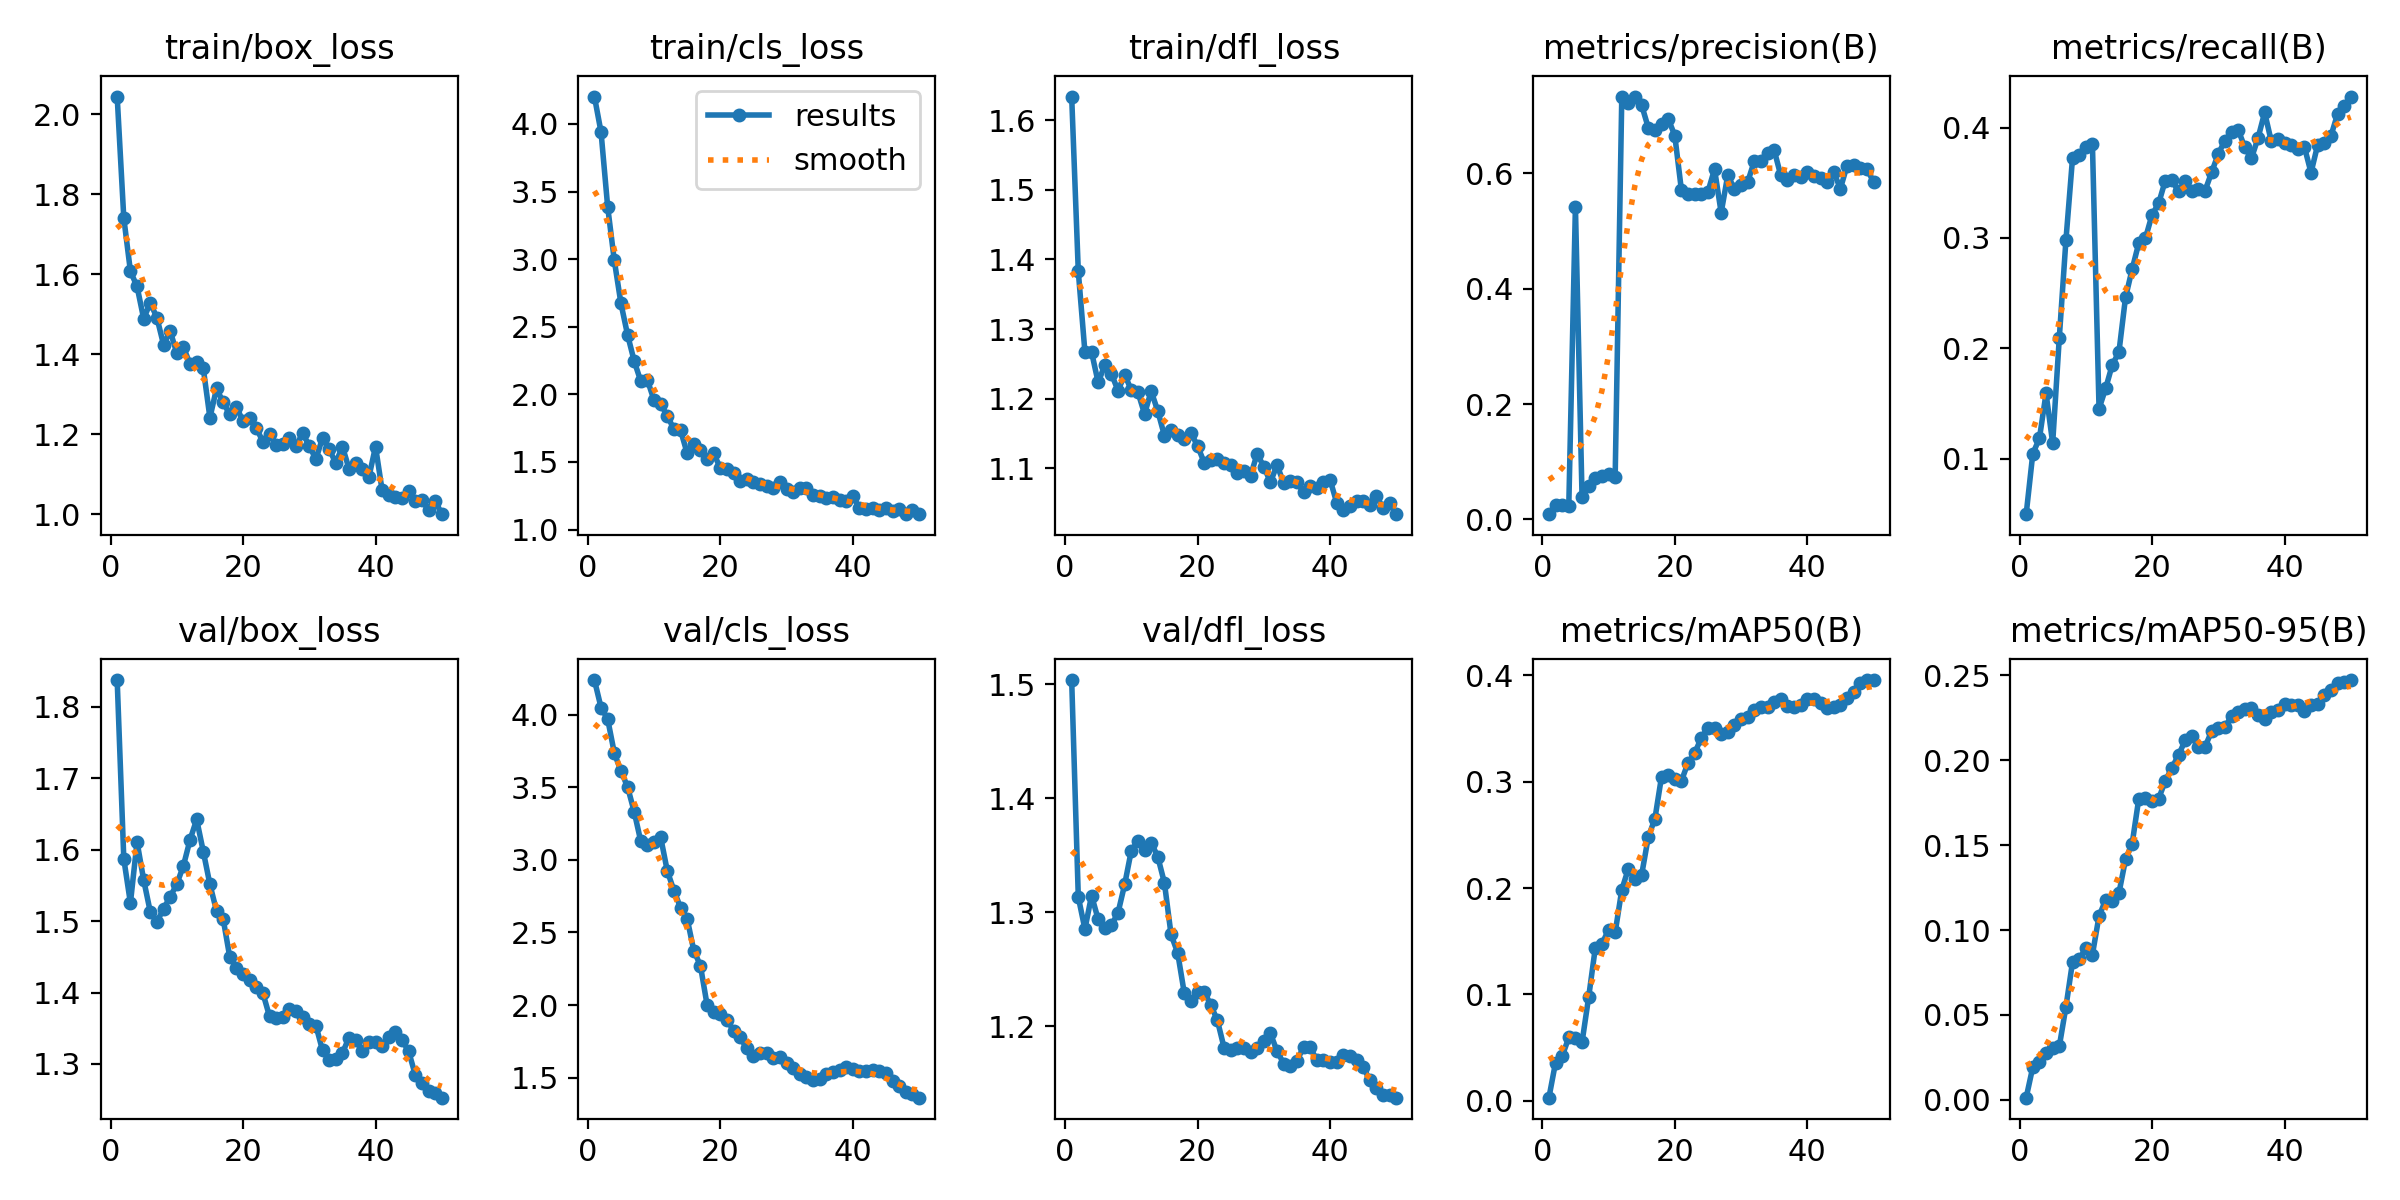

The file beside this chart, header and first rows:
epoch, time, train/box_loss, train/cls_loss, train/dfl_loss, metrics/precision(B), metrics/recall(B), metrics/mAP50(B), metrics/mAP50-95(B), val/box_loss, val/cls_loss, val/dfl_loss, lr/pg0, lr/pg1, lr/pg2
1, 5.998, 2.044, 4.202, 1.634, 0.00919, 0.05002, 0.00278, 0.00126, 1.837, 4.238, 1.504, 0.0002778, 0.0002778, 0.0002778
2, 7.644, 1.741, 3.939, 1.383, 0.02526, 0.1048, 0.03585, 0.0193, 1.587, 4.048, 1.314, 0.000599, 0.000599, 0.000599
3, 9.174, 1.608, 3.387, 1.267, 0.02445, 0.1186, 0.04179, 0.02239, 1.525, 3.969, 1.285, 0.000907, 0.000907, 0.000907
4, 10.79, 1.57, 2.99, 1.267, 0.02402, 0.1594, 0.05944, 0.02761, 1.611, 3.736, 1.315, 0.0009406, 0.0009406, 0.0009406
5, 12.38, 1.489, 2.674, 1.223, 0.5424, 0.1143, 0.05849, 0.03071, 1.558, 3.612, 1.294, 0.0009208, 0.0009208, 0.0009208
6, 13.98, 1.529, 2.441, 1.248, 0.03933, 0.2097, 0.05487, 0.03147, 1.513, 3.503, 1.287, 0.000901, 0.000901, 0.000901
7, 15.56, 1.492, 2.247, 1.236, 0.05778, 0.2979, 0.09746, 0.05468, 1.499, 3.331, 1.289, 0.0008812, 0.0008812, 0.0008812
8, 17.13, 1.424, 2.096, 1.211, 0.07159, 0.3725, 0.1436, 0.08125, 1.517, 3.127, 1.3, 0.0008614, 0.0008614, 0.0008614
9, 18.74, 1.458, 2.106, 1.234, 0.07461, 0.3753, 0.1474, 0.08272, 1.534, 3.099, 1.325, 0.0008416, 0.0008416, 0.0008416
10, 20.37, 1.403, 1.956, 1.212, 0.07849, 0.3824, 0.1607, 0.08932, 1.552, 3.125, 1.354, 0.0008218, 0.0008218, 0.0008218
11, 21.93, 1.418, 1.932, 1.209, 0.07399, 0.3851, 0.1582, 0.08554, 1.577, 3.155, 1.363, 0.000802, 0.000802, 0.000802
12, 23.55, 1.376, 1.838, 1.178, 0.733, 0.1455, 0.1983, 0.1082, 1.614, 2.923, 1.355, 0.0007822, 0.0007822, 0.0007822
13, 25.12, 1.38, 1.745, 1.211, 0.7224, 0.1639, 0.2184, 0.1177, 1.642, 2.788, 1.361, 0.0007624, 0.0007624, 0.0007624
14, 26.72, 1.365, 1.735, 1.182, 0.7324, 0.1853, 0.2085, 0.1169, 1.597, 2.671, 1.349, 0.0007426, 0.0007426, 0.0007426
15, 28.28, 1.242, 1.564, 1.147, 0.7181, 0.1966, 0.2125, 0.1217, 1.551, 2.594, 1.326, 0.0007228, 0.0007228, 0.0007228
16, 29.79, 1.315, 1.63, 1.156, 0.679, 0.2463, 0.248, 0.1416, 1.514, 2.375, 1.281, 0.000703, 0.000703, 0.000703
17, 31.35, 1.28, 1.592, 1.147, 0.6759, 0.2718, 0.2652, 0.1509, 1.503, 2.272, 1.265, 0.0006832, 0.0006832, 0.0006832
18, 32.96, 1.25, 1.524, 1.142, 0.6853, 0.2954, 0.3049, 0.1774, 1.45, 2.003, 1.229, 0.0006634, 0.0006634, 0.0006634
19, 34.51, 1.269, 1.563, 1.151, 0.6948, 0.2997, 0.3067, 0.1778, 1.435, 1.955, 1.222, 0.0006436, 0.0006436, 0.0006436
20, 36.1, 1.232, 1.456, 1.132, 0.6654, 0.321, 0.3023, 0.1762, 1.426, 1.936, 1.23, 0.0006238, 0.0006238, 0.0006238
21, 37.64, 1.24, 1.449, 1.108, 0.5709, 0.3314, 0.3008, 0.1774, 1.418, 1.9, 1.231, 0.000604, 0.000604, 0.000604
22, 39.22, 1.216, 1.42, 1.111, 0.5645, 0.3519, 0.3178, 0.1878, 1.407, 1.824, 1.219, 0.0005842, 0.0005842, 0.0005842
23, 40.83, 1.182, 1.357, 1.113, 0.5644, 0.3522, 0.3268, 0.1956, 1.399, 1.777, 1.205, 0.0005644, 0.0005644, 0.0005644
24, 42.45, 1.202, 1.371, 1.107, 0.5637, 0.3422, 0.3413, 0.203, 1.367, 1.702, 1.181, 0.0005446, 0.0005446, 0.0005446
25, 44.08, 1.174, 1.349, 1.105, 0.5678, 0.3518, 0.3508, 0.2117, 1.365, 1.649, 1.18, 0.0005248, 0.0005248, 0.0005248
26, 45.71, 1.176, 1.334, 1.093, 0.6072, 0.3425, 0.3509, 0.2141, 1.366, 1.672, 1.181, 0.000505, 0.000505, 0.000505
27, 47.3, 1.191, 1.321, 1.096, 0.5317, 0.3448, 0.3448, 0.2081, 1.377, 1.671, 1.181, 0.0004852, 0.0004852, 0.0004852
28, 48.9, 1.171, 1.305, 1.089, 0.5969, 0.3427, 0.3472, 0.2078, 1.374, 1.636, 1.177, 0.0004654, 0.0004654, 0.0004654
29, 50.44, 1.203, 1.351, 1.121, 0.5726, 0.3596, 0.3533, 0.2172, 1.366, 1.645, 1.181, 0.0004456, 0.0004456, 0.0004456
30, 52.08, 1.171, 1.297, 1.102, 0.5793, 0.376, 0.3588, 0.219, 1.356, 1.601, 1.187, 0.0004258, 0.0004258, 0.0004258
31, 53.75, 1.138, 1.281, 1.08, 0.5848, 0.3882, 0.3605, 0.2194, 1.354, 1.567, 1.194, 0.000406, 0.000406, 0.000406
32, 55.31, 1.191, 1.306, 1.104, 0.621, 0.3962, 0.368, 0.2261, 1.319, 1.528, 1.178, 0.0003862, 0.0003862, 0.0003862
33, 56.9, 1.163, 1.305, 1.079, 0.621, 0.398, 0.3699, 0.2283, 1.305, 1.502, 1.167, 0.0003664, 0.0003664, 0.0003664
34, 58.5, 1.129, 1.254, 1.081, 0.6347, 0.382, 0.3706, 0.2301, 1.307, 1.483, 1.165, 0.0003466, 0.0003466, 0.0003466
35, 60.09, 1.169, 1.25, 1.081, 0.6401, 0.372, 0.3751, 0.2309, 1.315, 1.492, 1.17, 0.0003268, 0.0003268, 0.0003268
36, 61.73, 1.114, 1.232, 1.065, 0.5964, 0.3905, 0.3776, 0.2265, 1.337, 1.527, 1.182, 0.000307, 0.000307, 0.000307
37, 63.31, 1.129, 1.243, 1.074, 0.5878, 0.4136, 0.3712, 0.2241, 1.334, 1.536, 1.182, 0.0002872, 0.0002872, 0.0002872
38, 64.96, 1.113, 1.221, 1.072, 0.5978, 0.3875, 0.37, 0.2281, 1.317, 1.555, 1.17, 0.0002674, 0.0002674, 0.0002674
39, 66.55, 1.093, 1.214, 1.08, 0.5944, 0.3899, 0.3727, 0.2297, 1.33, 1.571, 1.171, 0.0002476, 0.0002476, 0.0002476
40, 68.21, 1.169, 1.249, 1.084, 0.6028, 0.386, 0.3781, 0.2331, 1.33, 1.562, 1.169, 0.0002278, 0.0002278, 0.0002278
41, 72.21, 1.06, 1.16, 1.051, 0.5957, 0.3842, 0.3776, 0.2327, 1.325, 1.543, 1.169, 0.000208, 0.000208, 0.000208
42, 73.75, 1.047, 1.152, 1.04, 0.5913, 0.3809, 0.374, 0.2324, 1.338, 1.546, 1.175, 0.0001882, 0.0001882, 0.0001882
43, 75.27, 1.044, 1.157, 1.045, 0.5849, 0.3824, 0.3693, 0.2288, 1.345, 1.556, 1.174, 0.0001684, 0.0001684, 0.0001684
44, 76.83, 1.042, 1.145, 1.053, 0.6015, 0.3592, 0.3705, 0.2325, 1.334, 1.545, 1.171, 0.0001486, 0.0001486, 0.0001486
45, 78.36, 1.059, 1.157, 1.053, 0.5736, 0.3842, 0.3718, 0.2332, 1.318, 1.532, 1.165, 0.0001288, 0.0001288, 0.0001288
46, 79.93, 1.034, 1.137, 1.047, 0.6131, 0.3857, 0.3784, 0.2385, 1.285, 1.479, 1.153, 0.000109, 0.000109, 0.000109
47, 81.5, 1.036, 1.155, 1.061, 0.6152, 0.3923, 0.3847, 0.2414, 1.273, 1.446, 1.146, 8.92e-05, 8.92e-05, 8.92e-05
48, 83.03, 1.011, 1.114, 1.042, 0.609, 0.412, 0.3933, 0.2452, 1.262, 1.4, 1.14, 6.94e-05, 6.94e-05, 6.94e-05
49, 84.69, 1.035, 1.142, 1.05, 0.6072, 0.4197, 0.3954, 0.2458, 1.259, 1.386, 1.14, 4.96e-05, 4.96e-05, 4.96e-05
50, 86.26, 1.001, 1.114, 1.034, 0.5855, 0.428, 0.3957, 0.2472, 1.253, 1.362, 1.137, 2.98e-05, 2.98e-05, 2.98e-05
